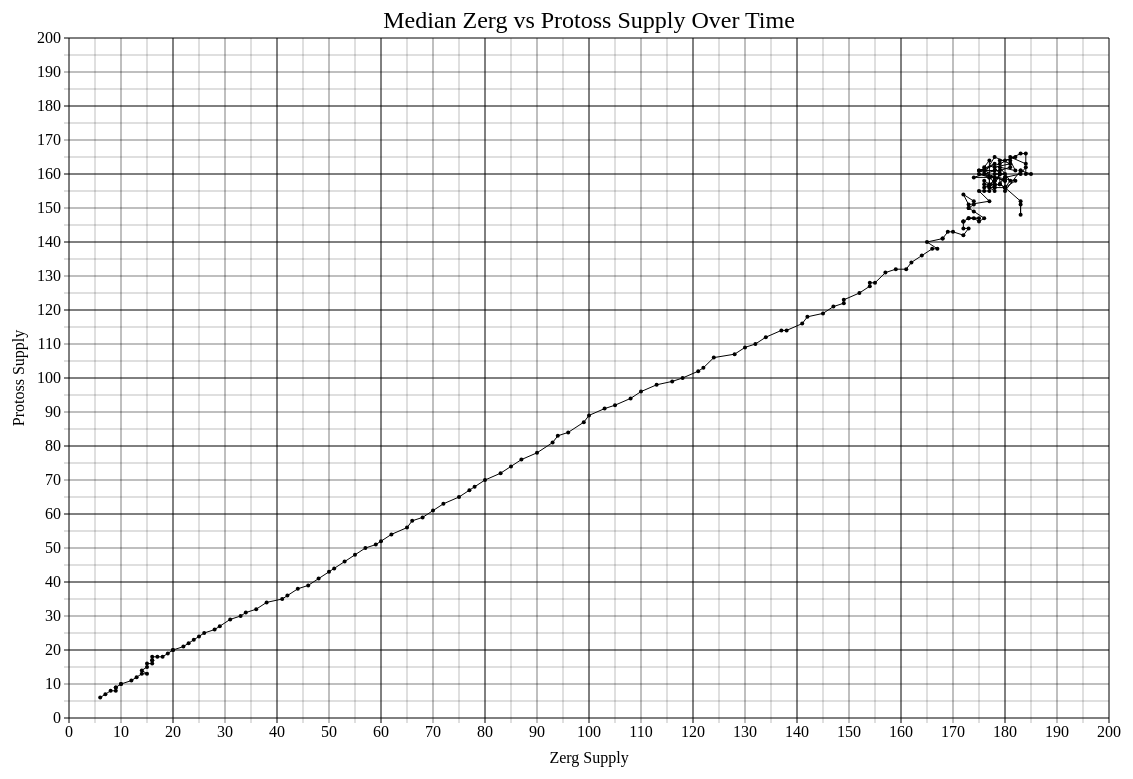
D3 v3 page, settled after 480 driven frames (8 s of simulated time); the page loaded 1 data file(s).


function buildSvg(w, h) {
  return d3
    .select('body')
    .append('svg')
    .attr('width', w)
    .attr('height', h);
}

function buildScale(start, end, max) {
  return d3.scale.linear().domain([0, 200]).range([start, end]);
}

function buildLine(x, y) {
  return d3.svg.line()
    .x(function(d) {
      return x(d.z);
    })
    .y(function(d) {
      return y(d.p);
    });
}

  var dataSet = d3.csv('medianByTime.csv', function(data) {

    var margin = [40, 80, 80, 80];
    var w = 1200 - margin[1] - margin[3];
    var h = 800 - margin[0] - margin[2];
    var tickOverlap = 5;
    var ticks = 40;

    var xScale = buildScale(0, w);
    var yScale = buildScale(h, 0);

    var line = buildLine(xScale, yScale);

    var svg = buildSvg(w + margin[1] + margin[3], h + margin[0] + margin[2]);

    var graph = svg
      .append('svg:g')
        .attr('transform', 'translate(' + margin[3] + ',' + margin[0] + ')');


    graph.append('text')
      .attr('transform', 'translate(' + (w/2) + ',' + (-10) + ')')
      .attr('style', 'text-anchor: middle;')
      .attr('class', 'title')
      .text('Median Zerg vs Protoss Supply Over Time');

    var xAxis = d3.svg.axis().scale(xScale).tickSize(-h-tickOverlap).ticks(ticks).tickSubdivide(true);
    graph.append('svg:g')
      .attr('class', 'x axis')
      .attr('transform', 'translate(0,' + (h + tickOverlap) + ')')
      .call(xAxis);

    graph.append('text')
      .attr('transform', 'translate(' + (w/2) + ',' + (h + tickOverlap + 40) + ')')
      .attr('style', 'text-anchor: middle;')
      .text('Zerg Supply');

    var yAxisLeft = d3.svg.axis().scale(yScale).tickSize(-w-tickOverlap).ticks(ticks).orient('left');
    graph.append('svg:g')
      .attr('class', 'y axis')
      .attr('transform', 'translate(-' + tickOverlap + ',0)')
      .call(yAxisLeft);

    graph.append('text')
      .attr('transform', 'translate(-' + (tickOverlap + 40) + ',' + h/2 + ') rotate(-90)')
      .attr('style', 'text-anchor: middle;')
      .text('Protoss Supply');

    graph.append('svg:path')
    .attr('d', line(data))
    .attr('class', 'trendline');

    var points = graph.selectAll('circle')
      .data(data)
      .enter()
      .append('circle')
      .attr('cx', function(d){return xScale(d.z);})
      .attr('cy', function(d){return yScale(d.p);})
      .attr('r', 2);
  });



### data: medianByTime.csv
p, z
6, 6
7, 7
8, 8
8, 9
9, 9
9, 9
10, 10
10, 10
11, 12
12, 13
13, 14
13, 15
14, 14
15, 15
16, 15
16, 16
17, 16
17, 16
18, 16
18, 17
18, 18
19, 19
20, 20
20, 20
21, 22
22, 23
23, 24
24, 25
25, 26
26, 28
27, 29
29, 31
30, 33
31, 34
32, 36
34, 38
35, 41
36, 42
38, 44
39, 46
41, 48
43, 50
44, 51
46, 53
48, 55
50, 57
51, 59
52, 60
54, 62
56, 65
58, 66
59, 68
61, 70
63, 72
65, 75
67, 77
68, 78
70, 80
72, 83
74, 85
... 140 more rows